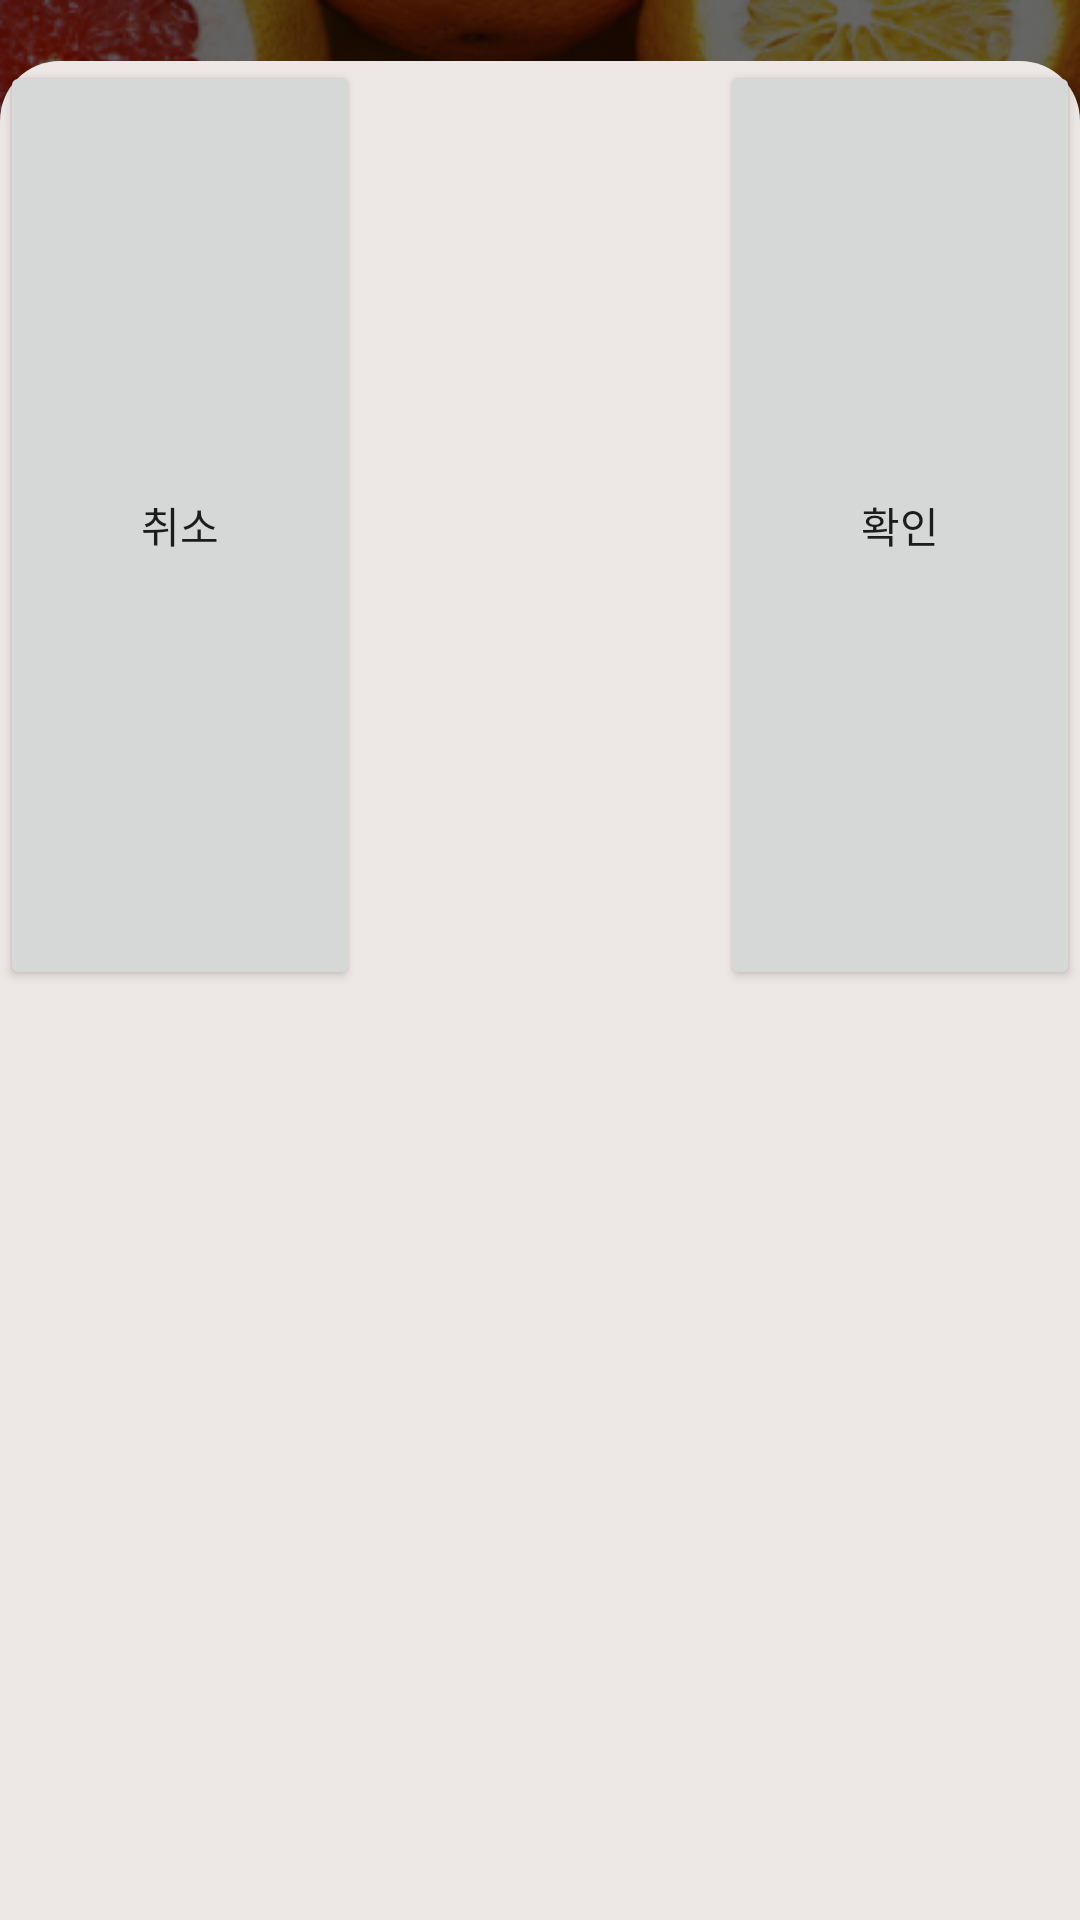

Reconstruct the res/layout file that produces this screen, plus the resources it refers to.
<!-- AndroidManifest.xml: application theme Theme.MP23_TermProject_Voldemorp -->
<!-- res/layout/activity_edit_profile.xml -->
<?xml version="1.0" encoding="utf-8"?>
<LinearLayout xmlns:android="http://schemas.android.com/apk/res/android"
    xmlns:app="http://schemas.android.com/apk/res-auto"
    xmlns:tools="http://schemas.android.com/tools"
    android:layout_width="match_parent"
    android:layout_height="match_parent"
    android:orientation="vertical"
    android:background="@drawable/my_page_background"
    tools:context=".EditProfileActivity">

    <View
        android:id="@+id/view49"
        android:layout_width="match_parent"
        android:layout_height="0dp"
        android:layout_weight="1" />

    <LinearLayout
        android:layout_width="match_parent"
        android:layout_height="0dp"
        android:layout_weight="30"
        android:background="@drawable/my_page_bottomsheet_background"
        android:orientation="vertical">

        <LinearLayout
            android:layout_width="match_parent"
            android:layout_height="0dp"
            android:layout_weight="1"
            android:orientation="horizontal">

            <Button
                android:id="@+id/button4"
                android:layout_width="0dp"
                android:layout_height="match_parent"
                android:layout_weight="1"
                android:text="취소" />

            <View
                android:id="@+id/view52"
                android:layout_width="0dp"
                android:layout_height="wrap_content"
                android:layout_weight="1" />

            <Button
                android:id="@+id/button5"
                android:layout_width="0dp"
                android:layout_height="match_parent"
                android:layout_weight="1"
                android:text="확인" />
        </LinearLayout>

        <LinearLayout
            android:layout_width="match_parent"
            android:layout_height="0dp"
            android:layout_weight="1"
            android:orientation="horizontal">
        </LinearLayout>
    </LinearLayout>
</LinearLayout>
<!-- resources referenced by this layout -->
<resources>
  <!-- drawable my_page_background: png bitmap (drawable, 501979 bytes) -->
  <!-- drawable my_page_bottomsheet_background: png bitmap (drawable, 737160 bytes) -->
  <style name="Theme.MP23_TermProject_Voldemorp" parent="Theme.MaterialComponents.DayNight.DarkActionBar">
          
          <item name="colorPrimary">@color/purple_500</item>
          <item name="colorPrimaryVariant">@color/purple_700</item>
          <item name="colorOnPrimary">@color/white</item>
          
          <item name="colorSecondary">@color/teal_200</item>
          <item name="colorSecondaryVariant">@color/teal_700</item>
          <item name="colorOnSecondary">@color/black</item>
          
          <item name="android:statusBarColor">?attr/colorPrimaryVariant</item>
          
      </style>
  <!-- not gathered from this repository: default colours our renderer supplied (Android Studio template values) -->
  <color name="purple_500">#FF6200EE</color>
  <color name="purple_700">#FF3700B3</color>
  <color name="teal_200">#FF03DAC5</color>
  <color name="teal_700">#FF018786</color>
  <color name="black">#FF000000</color>
  <color name="white">#FFFFFFFF</color>
</resources>
